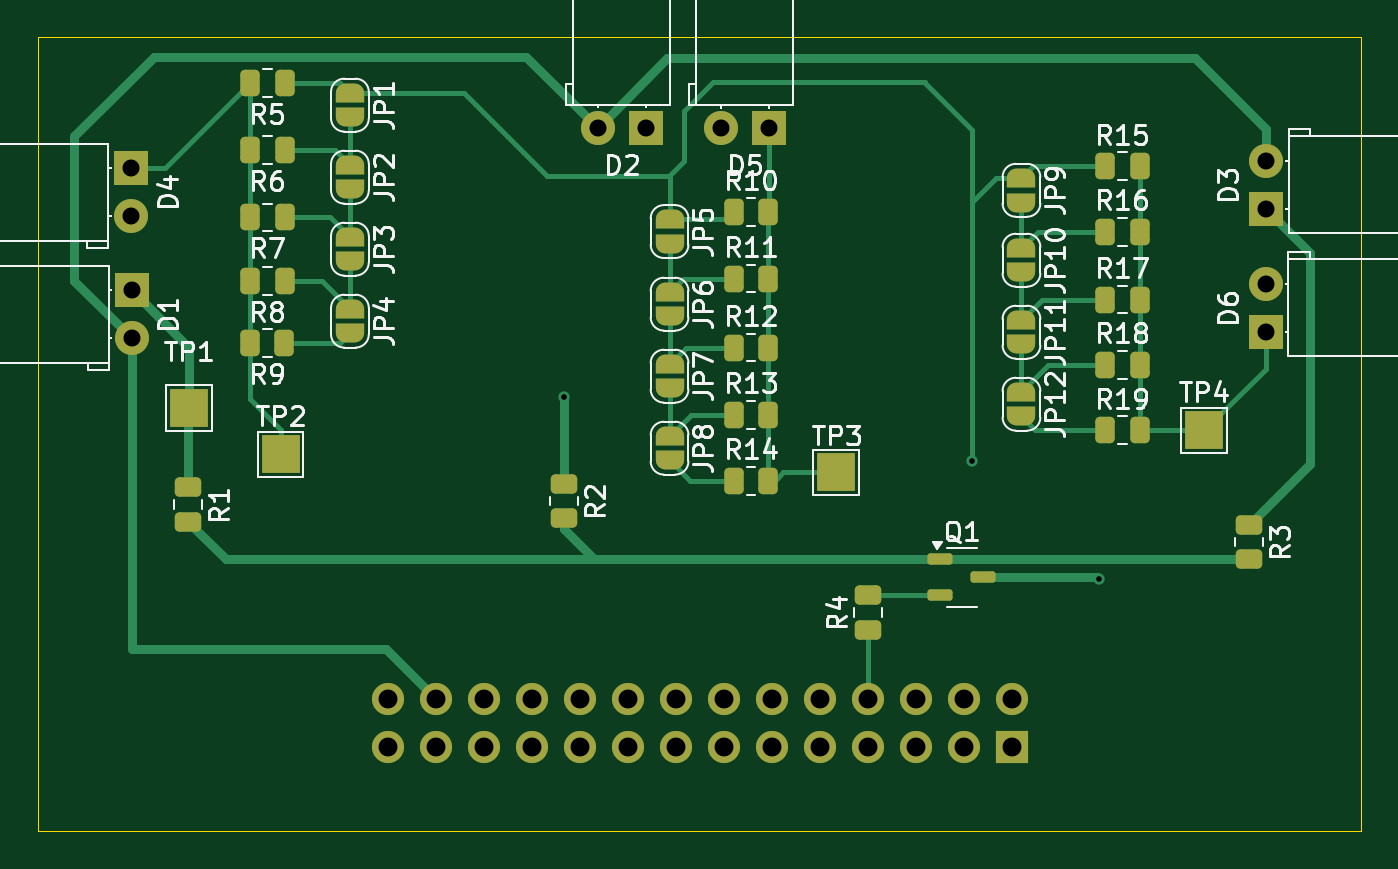
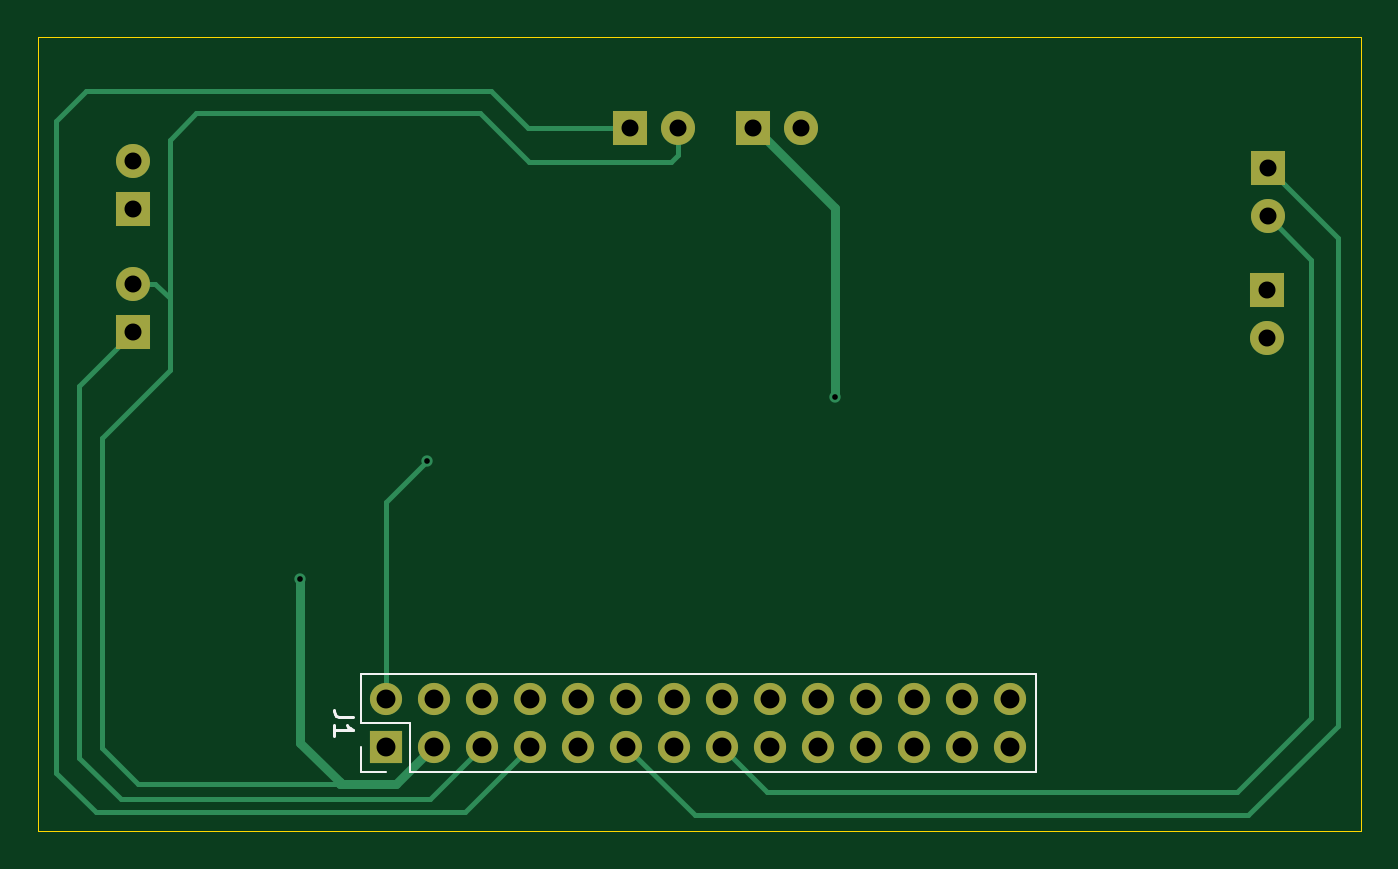
Circuit board: 11 layer files. Board 70.0 x 42.0 mm.
- bottom_copper: Sensing systemv2-CuBottom.gbr (6091 bytes)
- top_copper: Sensing systemv2-CuTop.gbr (16628 bytes)
- outline: Sensing systemv2-EdgeCuts.gbr (613 bytes)
- bottom_mask: Sensing systemv2-MaskBottom.gbr (1750 bytes)
- top_mask: Sensing systemv2-MaskTop.gbr (6247 bytes)
- drill: Sensing systemv2-NPTH.drl (265 bytes)
- drill: Sensing systemv2-PTH.drl (968 bytes)
- paste: Sensing systemv2-PasteBottom.gbr (459 bytes)
- paste: Sensing systemv2-PasteTop.gbr (2930 bytes)
- bottom_silk: Sensing systemv2-SilkBottom.gbr (2753 bytes)
- top_silk: Sensing systemv2-SilkTop.gbr (74845 bytes)

=== bottom_copper: Sensing systemv2-CuBottom.gbr (6091 bytes, source omitted) ===
=== top_copper: Sensing systemv2-CuTop.gbr (16628 bytes, source omitted) ===
=== outline: Sensing systemv2-EdgeCuts.gbr ===
%TF.GenerationSoftware,KiCad,Pcbnew,8.0.0*%
%TF.CreationDate,2024-03-22T14:44:16+02:00*%
%TF.ProjectId,Sensing systemv2,53656e73-696e-4672-9073-797374656d76,rev?*%
%TF.SameCoordinates,Original*%
%TF.FileFunction,Profile,NP*%
%FSLAX46Y46*%
G04 Gerber Fmt 4.6, Leading zero omitted, Abs format (unit mm)*
G04 Created by KiCad (PCBNEW 8.0.0) date 2024-03-22 14:44:16*
%MOMM*%
%LPD*%
G01*
G04 APERTURE LIST*
%TA.AperFunction,Profile*%
%ADD10C,0.050000*%
%TD*%
G04 APERTURE END LIST*
D10*
X48770000Y-66590000D02*
X118770000Y-66590000D01*
X118770000Y-108590000D01*
X48770000Y-108590000D01*
X48770000Y-66590000D01*
M02*

=== bottom_mask: Sensing systemv2-MaskBottom.gbr ===
%TF.GenerationSoftware,KiCad,Pcbnew,8.0.0*%
%TF.CreationDate,2024-03-22T14:44:16+02:00*%
%TF.ProjectId,Sensing systemv2,53656e73-696e-4672-9073-797374656d76,rev?*%
%TF.SameCoordinates,Original*%
%TF.FileFunction,Soldermask,Bot*%
%TF.FilePolarity,Negative*%
%FSLAX46Y46*%
G04 Gerber Fmt 4.6, Leading zero omitted, Abs format (unit mm)*
G04 Created by KiCad (PCBNEW 8.0.0) date 2024-03-22 14:44:16*
%MOMM*%
%LPD*%
G01*
G04 APERTURE LIST*
%ADD10R,1.800000X1.800000*%
%ADD11C,1.800000*%
%ADD12R,1.700000X1.700000*%
%ADD13O,1.700000X1.700000*%
G04 APERTURE END LIST*
D10*
%TO.C,D2*%
X80935000Y-71374000D03*
D11*
X78395000Y-71374000D03*
%TD*%
D10*
%TO.C,D5*%
X87440000Y-71378600D03*
D11*
X84900000Y-71378600D03*
%TD*%
D10*
%TO.C,D6*%
X113732000Y-82153600D03*
D11*
X113732000Y-79613600D03*
%TD*%
D10*
%TO.C,D4*%
X53695600Y-73507600D03*
D11*
X53695600Y-76047600D03*
%TD*%
D10*
%TO.C,D1*%
X53722000Y-79972000D03*
D11*
X53722000Y-82512000D03*
%TD*%
D10*
%TO.C,D3*%
X113740000Y-75655000D03*
D11*
X113740000Y-73115000D03*
%TD*%
D12*
%TO.C,J1*%
X100330000Y-104140000D03*
D13*
X100330000Y-101600000D03*
X97790000Y-104140000D03*
X97790000Y-101600000D03*
X95250000Y-104140000D03*
X95250000Y-101600000D03*
X92710000Y-104140000D03*
X92710000Y-101600000D03*
X90170000Y-104140000D03*
X90170000Y-101600000D03*
X87630000Y-104140000D03*
X87630000Y-101600000D03*
X85090000Y-104140000D03*
X85090000Y-101600000D03*
X82550000Y-104140000D03*
X82550000Y-101600000D03*
X80010000Y-104140000D03*
X80010000Y-101600000D03*
X77470000Y-104140000D03*
X77470000Y-101600000D03*
X74930000Y-104140000D03*
X74930000Y-101600000D03*
X72390000Y-104140000D03*
X72390000Y-101600000D03*
X69850000Y-104140000D03*
X69850000Y-101600000D03*
X67310000Y-104140000D03*
X67310000Y-101600000D03*
%TD*%
M02*

=== top_mask: Sensing systemv2-MaskTop.gbr (6247 bytes, source omitted) ===
=== drill: Sensing systemv2-NPTH.drl ===
M48
; DRILL file {KiCad 8.0.0} date 2024-03-22T14:44:16+0200
; FORMAT={-:-/ absolute / inch / decimal}
; #@! TF.CreationDate,2024-03-22T14:44:16+02:00
; #@! TF.GenerationSoftware,Kicad,Pcbnew,8.0.0
; #@! TF.FileFunction,NonPlated,1,2,NPTH
FMAT,2
INCH
%
G90
G05
M30

=== drill: Sensing systemv2-PTH.drl ===
M48
; DRILL file {KiCad 8.0.0} date 2024-03-22T14:44:16+0200
; FORMAT={-:-/ absolute / inch / decimal}
; #@! TF.CreationDate,2024-03-22T14:44:16+02:00
; #@! TF.GenerationSoftware,Kicad,Pcbnew,8.0.0
; #@! TF.FileFunction,Plated,1,2,PTH
FMAT,2
INCH
; #@! TA.AperFunction,Plated,PTH,ViaDrill
T1C0.0118
; #@! TA.AperFunction,Plated,PTH,ComponentDrill
T2C0.0354
; #@! TA.AperFunction,Plated,PTH,ComponentDrill
T3C0.0394
%
G90
G05
T1
X3.0157Y-3.3698
X3.865Y-3.505
X4.13Y-3.75
T2
X2.114Y-2.894
X2.114Y-2.994
X2.115Y-3.1485
X2.115Y-3.2485
X3.0864Y-2.81
X3.1864Y-2.81
X3.3425Y-2.8102
X3.4425Y-2.8102
X4.4776Y-3.1344
X4.4776Y-3.2344
X4.478Y-2.8785
X4.478Y-2.9785
T3
X2.65Y-4.0
X2.65Y-4.1
X2.75Y-4.0
X2.75Y-4.1
X2.85Y-4.0
X2.85Y-4.1
X2.95Y-4.0
X2.95Y-4.1
X3.05Y-4.0
X3.05Y-4.1
X3.15Y-4.0
X3.15Y-4.1
X3.25Y-4.0
X3.25Y-4.1
X3.35Y-4.0
X3.35Y-4.1
X3.45Y-4.0
X3.45Y-4.1
X3.55Y-4.0
X3.55Y-4.1
X3.65Y-4.0
X3.65Y-4.1
X3.75Y-4.0
X3.75Y-4.1
X3.85Y-4.0
X3.85Y-4.1
X3.95Y-4.0
X3.95Y-4.1
M30

=== paste: Sensing systemv2-PasteBottom.gbr ===
%TF.GenerationSoftware,KiCad,Pcbnew,8.0.0*%
%TF.CreationDate,2024-03-22T14:44:16+02:00*%
%TF.ProjectId,Sensing systemv2,53656e73-696e-4672-9073-797374656d76,rev?*%
%TF.SameCoordinates,Original*%
%TF.FileFunction,Paste,Bot*%
%TF.FilePolarity,Positive*%
%FSLAX46Y46*%
G04 Gerber Fmt 4.6, Leading zero omitted, Abs format (unit mm)*
G04 Created by KiCad (PCBNEW 8.0.0) date 2024-03-22 14:44:16*
%MOMM*%
%LPD*%
G01*
G04 APERTURE LIST*
G04 APERTURE END LIST*
M02*

=== paste: Sensing systemv2-PasteTop.gbr (2930 bytes, source withheld) ===
=== bottom_silk: Sensing systemv2-SilkBottom.gbr ===
%TF.GenerationSoftware,KiCad,Pcbnew,8.0.0*%
%TF.CreationDate,2024-03-22T14:44:16+02:00*%
%TF.ProjectId,Sensing systemv2,53656e73-696e-4672-9073-797374656d76,rev?*%
%TF.SameCoordinates,Original*%
%TF.FileFunction,Legend,Bot*%
%TF.FilePolarity,Positive*%
%FSLAX46Y46*%
G04 Gerber Fmt 4.6, Leading zero omitted, Abs format (unit mm)*
G04 Created by KiCad (PCBNEW 8.0.0) date 2024-03-22 14:44:16*
%MOMM*%
%LPD*%
G01*
G04 APERTURE LIST*
%ADD10C,0.150000*%
%ADD11C,0.120000*%
%ADD12R,1.800000X1.800000*%
%ADD13C,1.800000*%
%ADD14R,1.700000X1.700000*%
%ADD15O,1.700000X1.700000*%
G04 APERTURE END LIST*
D10*
X102114819Y-102536666D02*
X102829104Y-102536666D01*
X102829104Y-102536666D02*
X102971961Y-102489047D01*
X102971961Y-102489047D02*
X103067200Y-102393809D01*
X103067200Y-102393809D02*
X103114819Y-102250952D01*
X103114819Y-102250952D02*
X103114819Y-102155714D01*
X103114819Y-103536666D02*
X103114819Y-102965238D01*
X103114819Y-103250952D02*
X102114819Y-103250952D01*
X102114819Y-103250952D02*
X102257676Y-103155714D01*
X102257676Y-103155714D02*
X102352914Y-103060476D01*
X102352914Y-103060476D02*
X102400533Y-102965238D01*
D11*
%TO.C,J1*%
X65980000Y-100270000D02*
X65980000Y-105470000D01*
X65980000Y-100270000D02*
X101660000Y-100270000D01*
X65980000Y-105470000D02*
X99060000Y-105470000D01*
X99060000Y-102870000D02*
X99060000Y-105470000D01*
X101660000Y-100270000D02*
X101660000Y-102870000D01*
X101660000Y-102870000D02*
X99060000Y-102870000D01*
X101660000Y-104140000D02*
X101660000Y-105470000D01*
X101660000Y-105470000D02*
X100330000Y-105470000D01*
%TD*%
%LPC*%
D12*
%TO.C,D2*%
X80935000Y-71374000D03*
D13*
X78395000Y-71374000D03*
%TD*%
D12*
%TO.C,D5*%
X87440000Y-71378600D03*
D13*
X84900000Y-71378600D03*
%TD*%
D12*
%TO.C,D6*%
X113732000Y-82153600D03*
D13*
X113732000Y-79613600D03*
%TD*%
D12*
%TO.C,D4*%
X53695600Y-73507600D03*
D13*
X53695600Y-76047600D03*
%TD*%
D12*
%TO.C,D1*%
X53722000Y-79972000D03*
D13*
X53722000Y-82512000D03*
%TD*%
D12*
%TO.C,D3*%
X113740000Y-75655000D03*
D13*
X113740000Y-73115000D03*
%TD*%
D14*
%TO.C,J1*%
X100330000Y-104140000D03*
D15*
X100330000Y-101600000D03*
X97790000Y-104140000D03*
X97790000Y-101600000D03*
X95250000Y-104140000D03*
X95250000Y-101600000D03*
X92710000Y-104140000D03*
X92710000Y-101600000D03*
X90170000Y-104140000D03*
X90170000Y-101600000D03*
X87630000Y-104140000D03*
X87630000Y-101600000D03*
X85090000Y-104140000D03*
X85090000Y-101600000D03*
X82550000Y-104140000D03*
X82550000Y-101600000D03*
X80010000Y-104140000D03*
X80010000Y-101600000D03*
X77470000Y-104140000D03*
X77470000Y-101600000D03*
X74930000Y-104140000D03*
X74930000Y-101600000D03*
X72390000Y-104140000D03*
X72390000Y-101600000D03*
X69850000Y-104140000D03*
X69850000Y-101600000D03*
X67310000Y-104140000D03*
X67310000Y-101600000D03*
%TD*%
%LPD*%
M02*

=== top_silk: Sensing systemv2-SilkTop.gbr (74845 bytes, source omitted) ===
